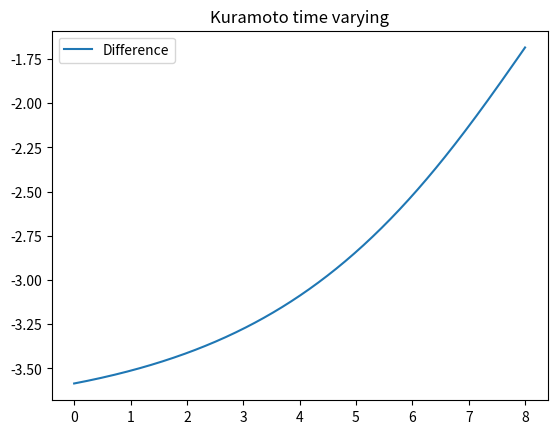

Recreate this plot in Python.
# Kuramoto Model
# d [theta_i]/dt = [omage_i] + K/N \sum_{j} sin(\theta_j - theta_i)

import numpy as np
import matplotlib.pyplot as plt
from scipy.integrate import odeint
import cmath

def km_f(theta,t,N,K,w):
    dfdt = np.empty(N)
    i = 0
    while(i<N):
        dfdt[i] = w + K*np.sum( np.sin(theta - theta[i]) )/N
        i += 1
    
    return dfdt

def km_operator(N,K,w,theta0):
    ## parameter set
    # N -> dimension
    # K -> coupling parameter
    # w -> omega

    tspan = np.linspace(0,8,400)
    theta = odeint(km_f,theta0,tspan,args=(N,K,w))
    
    return tspan,theta


def km_phase_main():
    ## parameter set
    N = 25
    K = np.linspace(0,0.6,15,endpoint = True)
    omega = 5

    ## calculate
    theta0 = 2*np.pi*np.random.rand(N) # initialize
    num = np.size(K)
    
    rlist = np.empty(num)
    Result_his = np.empty([num,N])

    c = 0
    while(c<num):
        Result = km_operator(N,K[c],omega,theta0)
        Result = Result[-1,:] # the last line, theta result
        Result_his[c,:] = Result
        rlist[c] = np.sqrt(np.sum(np.cos(Result))**2 + np.sum(np.sin(Result))**2)/N
        c += 1

    ## figure
    plt.figure(1)
    plt.plot(K,rlist,label = "phase r - K relation")
    plt.legend()
    plt.title("Kuramoto model")

    plt.figure(2)
    alpha = np.linspace(0,2*np.pi,60,endpoint = True)
    plt.plot(np.cos(alpha),np.sin(alpha),'r')
    plt.scatter(np.cos(Result),np.sin(Result),label = "trace phase")
    plt.legend()
    plt.title(f"distribution_end,K={K[-1]}")

    plt.figure(3)
    plt.plot(np.cos(alpha),np.sin(alpha),'r')
    plt.scatter(np.cos(Result_his[2,:]),np.sin(Result_his[2,:]),label = "trace phase")
    plt.legend()
    plt.title(f"distribution,K={K[2]}")

    plt.show()

def km_change_main():
    ## parameter set
    N = 25
    K = 0.6
    omega = 5

    ## calculate
    theta0 = 2*np.pi*np.random.rand(N) # initialize
    tspan,Result = km_operator(N,K,omega,theta0) # theta process

    plt.figure()
    plt.plot(tspan, (Result[:,0] - Result[:,1]),label = "Difference")
    plt.legend()
    plt.title("Kuramoto time varying")
    plt.show()

if __name__ == "__main__":
    #km_phase_main()
    km_change_main()